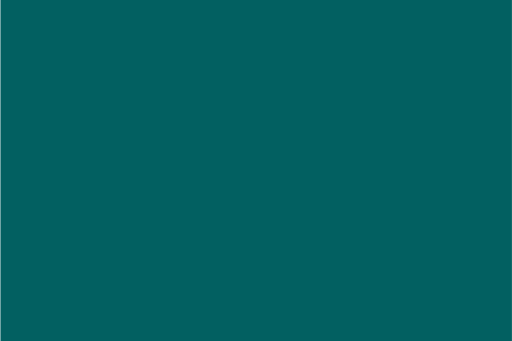
t = 0.00 s
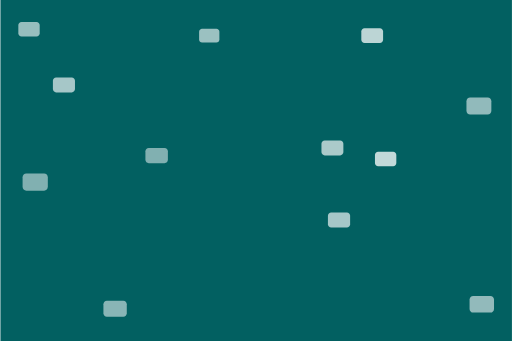
t = 1.69 s
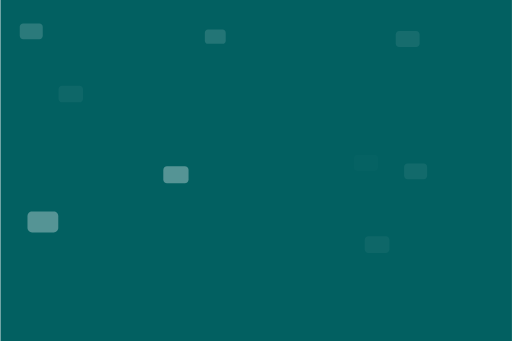
t = 3.38 s
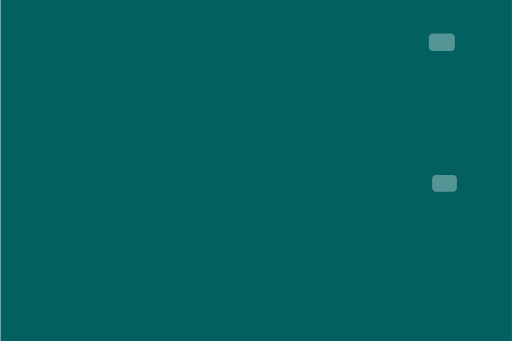
t = 5.00 s
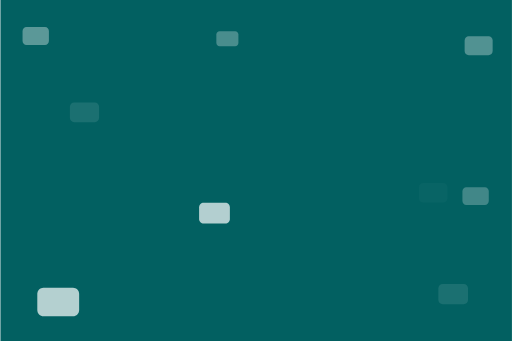
t = 6.75 s
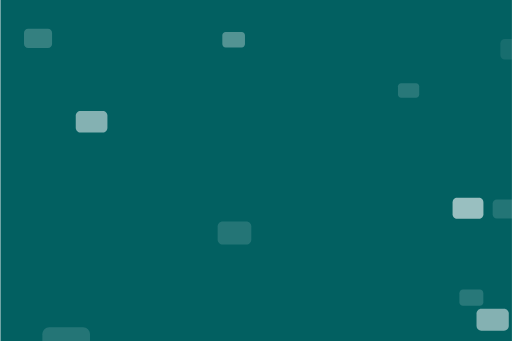
t = 8.50 s

The animated SVG that drew these frames (rendered in a browser with its animation timeline set to each time). Animation: 36 SMIL elements (animate=24,animateTransform=12); frames cover the first 8.50 s, repeats indefinitely.

<?xml version="1.0" encoding="utf-8"?>
<!DOCTYPE svg PUBLIC "-//W3C//DTD SVG 1.1//EN" "http://www.w3.org/Graphics/SVG/1.1/DTD/svg11.dtd">
<svg version="1.1" id="Layer_1" xmlns="http://www.w3.org/2000/svg" xmlns:xlink="http://www.w3.org/1999/xlink" x="0px" y="0px"
	 width="1350px" height="900px" viewBox="0 0 1350 900" enable-background="new 0 0 1350 900" xml:space="preserve">


<rect x="0.486" y="-3" fill="#026061ff" width="1350" height="910"/>

<!-- 1  -->
<defs>
	<path opacity="1" id="path1" fill="#FFFFFF" d="M176,209.88c0,4.308-3.424,7.8-7.647,7.8h-36.706c-4.223,0-7.647-3.492-7.647-7.8v-19.76
	c0-4.308,3.424-7.8,7.647-7.8h36.706c4.223,0,7.647,3.492,7.647,7.8V209.88z">
	<animate attributeName="opacity" values="0;1;0"  dur="5s" repeatCount="indefinite" />
</path>
</defs>
	<use xlink:href="#path1" transform="translate(150 200)">
        <animateTransform attributeName="transform" type="scale" begin="0s" dur="14s" values="1,1; 2,2" repeatCount="indefinite" />
        <animate attributeName="opacity" values="0;1;0"  dur="3.5s" repeatCount="indefinite" />
    </use> 


<!-- 2  -->
    <defs>
	<path opacity="1" id="path2" fill="#FFFFFF" d="M387.875,369.88c0,4.308-3.424,7.8-7.647,7.8h-36.706c-4.223,0-7.647-3.492-7.647-7.8v-19.76
	c0-4.308,3.424-7.8,7.647-7.8h36.706c4.223,0,7.647,3.492,7.647,7.8V369.88z">
	<animate attributeName="opacity" values="0;1;0"  dur="5s" repeatCount="indefinite" />
</path>
</defs>
	<use xlink:href="#path2" transform="translate(250 300)">
        <animateTransform attributeName="transform" type="scale" begin="0s" dur="12s" values="1,1; 2,2" repeatCount="indefinite" />
        <animate attributeName="opacity" values="0;1;0"  dur="4.5s" repeatCount="indefinite" />
    </use> 

<!-- 3  -->
    <defs>
	<path opacity="1" id="path3" fill="#FFFFFF" d="M814,360.88c0,4.308-3.424,7.8-7.647,7.8h-36.706c-4.223,0-7.647-3.492-7.647-7.8v-19.76
	c0-4.308,3.424-7.8,7.647-7.8h36.706c4.223,0,7.647,3.492,7.647,7.8V360.88z">
	<animate attributeName="opacity" values="0;1;0"  dur="5s" repeatCount="indefinite" />
</path>
</defs>
	<use xlink:href="#path3" transform="translate(250 300)">
        <animateTransform attributeName="transform" type="scale" begin="0s" dur="15s" values="1,1; 2,2" repeatCount="indefinite" />
        <animate attributeName="opacity" values="0;1;0"  dur="3.40s" repeatCount="indefinite" />
    </use> 

<!-- 4  -->
    <defs>
	<path opacity="1" id="path4" fill="#FFFFFF" d="M819.647,525.2c0,4.308-3.424,7.8-7.647,7.8h-36.706c-4.223,0-7.647-3.492-7.647-7.8v-19.76
	c0-4.308,3.424-7.8,7.647-7.8H812c4.223,0,7.647,3.492,7.647,7.8V525.2z">
	<animate attributeName="opacity" values="0;1;0"  dur="5s" repeatCount="indefinite" />
</path>
</defs>
	<use xlink:href="#path4" transform="translate(250 300)">
        <animateTransform attributeName="transform" type="scale" begin="0s" dur="10s" values="1,1; 1.75,1.75" repeatCount="indefinite" />
        <animate attributeName="opacity" values="0;1;0"  dur="3.5s" repeatCount="indefinite" />
    </use> 

<!-- 5  -->
    <defs>
	<path opacity="1" id="path5" fill="#FFFFFF" d="M1025.647,231.2c0,4.308-3.424,7.8-7.647,7.8h-36.706c-4.223,0-7.647-3.492-7.647-7.8v-19.76
	c0-4.308,3.424-7.8,7.647-7.8H1018c4.223,0,7.647,3.492,7.647,7.8V231.2z">
	<animate attributeName="opacity" values="0;1;0"  dur="5s" repeatCount="indefinite" />
</path>
</defs>
	<use xlink:href="#path5" transform="translate(250 300)">
        <animateTransform attributeName="transform" type="scale" begin="0s" dur="8s" values="1,1; 2.25,2.25" repeatCount="indefinite" />
        <animate attributeName="opacity" values="0;1;0"  dur="4s" repeatCount="indefinite" />
    </use> 

<!-- 6  -->
    <defs>
	<path opacity="1" id="path6" fill="#FFFFFF" d="M281.647,697.2c0,4.308-3.424,7.8-7.647,7.8h-36.706c-4.223,0-7.647-3.492-7.647-7.8v-19.76
	c0-4.308,3.424-7.8,7.647-7.8H274c4.223,0,7.647,3.492,7.647,7.8V697.2z">
	<animate attributeName="opacity" values="0;1;0"  dur="5s" repeatCount="indefinite" />
</path>
</defs>
	<use xlink:href="#path6" transform="translate(250 300)">
        <animateTransform attributeName="transform" type="scale" begin="0s" dur="10s" values="1,1; 2.10,2.10" repeatCount="indefinite" />
        <animate attributeName="opacity" values="0;1;0"  dur="4.25s" repeatCount="indefinite" />
    </use>

<!-- 7  -->
    <defs>
	<path opacity="1" id="path7" fill="#FFFFFF" d="M561.647,101.2c0,4.308-3.424,7.8-7.647,7.8h-36.706c-4.223,0-7.647-3.492-7.647-7.8V81.44
	c0-4.308,3.424-7.8,7.647-7.8H554c4.223,0,7.647,3.492,7.647,7.8V101.2z">
	<animate attributeName="opacity" values="0;1;0"  dur="5s" repeatCount="indefinite" />
</path>
</defs>
	<use xlink:href="#path7" transform="translate(250 300)">
        <animateTransform attributeName="transform" type="scale" begin="0s" dur="17s" values="1,1; 1.30,1.30" repeatCount="indefinite" />
        <animate attributeName="opacity" values="0;1;0"  dur="3.75s" repeatCount="indefinite" />
    </use>

<!-- 8  -->
<defs>
	<path opacity="1" id="path8" fill="#FFFFFF" d="M914,94.88c0,4.308-3.424,7.8-7.647,7.8h-36.706c-4.223,0-7.647-3.492-7.647-7.8V75.12
	c0-4.308,3.424-7.8,7.647-7.8h36.706c4.223,0,7.647,3.492,7.647,7.8V94.88z">
	<animate attributeName="opacity" values="0;1;0"  dur="4s" repeatCount="indefinite" />
</path>
</defs>
	<use xlink:href="#path8" transform="translate(250 300)">
        <animateTransform attributeName="transform" type="scale" begin="0s" dur="16s" values="1,1; 2,2" repeatCount="indefinite" />
        <animate attributeName="opacity" values="0;1;0"  dur="3s" repeatCount="indefinite" />
    </use>

<!-- 9 -->
<defs>
	<path opacity="1" id="path9" fill="#FFFFFF" d="M98,384.88c0,4.308-3.424,7.8-7.647,7.8H53.647c-4.223,0-7.647-3.492-7.647-7.8v-19.76
	c0-4.308,3.424-7.8,7.647-7.8h36.706c4.223,0,7.647,3.492,7.647,7.8V384.88z">
	<animate attributeName="opacity" values="0;1;0"  dur="5s" repeatCount="indefinite" />
</path>
</defs>
	<use xlink:href="#path9" transform="translate(250 300)">
        <animateTransform attributeName="transform" type="scale" begin="0s" dur="9s" values="1,1; 2.5,2.5" repeatCount="indefinite" />
        <animate attributeName="opacity" values="0;1;0"  dur="4.5s" repeatCount="indefinite" />
    </use>

<!-- 10 -->
<defs>
	<path opacity="1" id="path10" fill="#FFFFFF" d="M96,80.88c0,4.308-3.424,7.8-7.647,7.8H51.647c-4.223,0-7.647-3.492-7.647-7.8V61.12
	c0-4.308,3.424-7.8,7.647-7.8h36.706c4.223,0,7.647,3.492,7.647,7.8V80.88z">
	<animate attributeName="opacity" values="0;1;0"  dur="3s" repeatCount="indefinite" />
</path>
</defs>
	<use xlink:href="#path10" transform="translate(250 300)">
        <animateTransform attributeName="transform" type="scale" begin="0s" dur="20s" values="1,1; 2,2" repeatCount="indefinite" />
        <animate attributeName="opacity" values="0;1;0"  dur="5s" repeatCount="indefinite" />
    </use>
<!-- 11 -->
<defs>
	<path opacity="1" id="path11" fill="#FFFFFF" d="M964,396.88c0,4.308-3.424,7.8-7.647,7.8h-36.706c-4.223,0-7.647-3.492-7.647-7.8v-19.76
	c0-4.308,3.424-7.8,7.647-7.8h36.706c4.223,0,7.647,3.492,7.647,7.8V396.88z">
	<animate attributeName="opacity" values="0;1;0"  dur="4s" repeatCount="indefinite" />
</path>
</defs>
	<use xlink:href="#path11" transform="translate(250 300)">
        <animateTransform attributeName="transform" type="scale" begin="0s" dur="15s" values="1,1; 1.75,1.75" repeatCount="indefinite" />
        <animate attributeName="opacity" values="0;1;0"  dur="3.75s" repeatCount="indefinite" />
    </use>

<!-- 12 -->
<defs>
	<path opacity="1" id="path12" fill="#FFFFFF" d="M1050,656.88c0,4.308-3.424,7.8-7.647,7.8h-36.706c-4.223,0-7.647-3.492-7.647-7.8v-19.76
	c0-4.308,3.424-7.8,7.647-7.8h36.706c4.223,0,7.647,3.492,7.647,7.8V656.88z">
	<animate attributeName="opacity" values="0;1;0"  dur="4s" repeatCount="indefinite" />
</path>
</defs>
	<use xlink:href="#path12" transform="translate(200 150)">
        <animateTransform attributeName="transform" type="scale" begin="0s" dur="7s" values="1,1; 2,2" repeatCount="indefinite" />
        <animate attributeName="opacity" values="0;1;0"  dur="5s" repeatCount="indefinite" />
    </use>
</svg>
